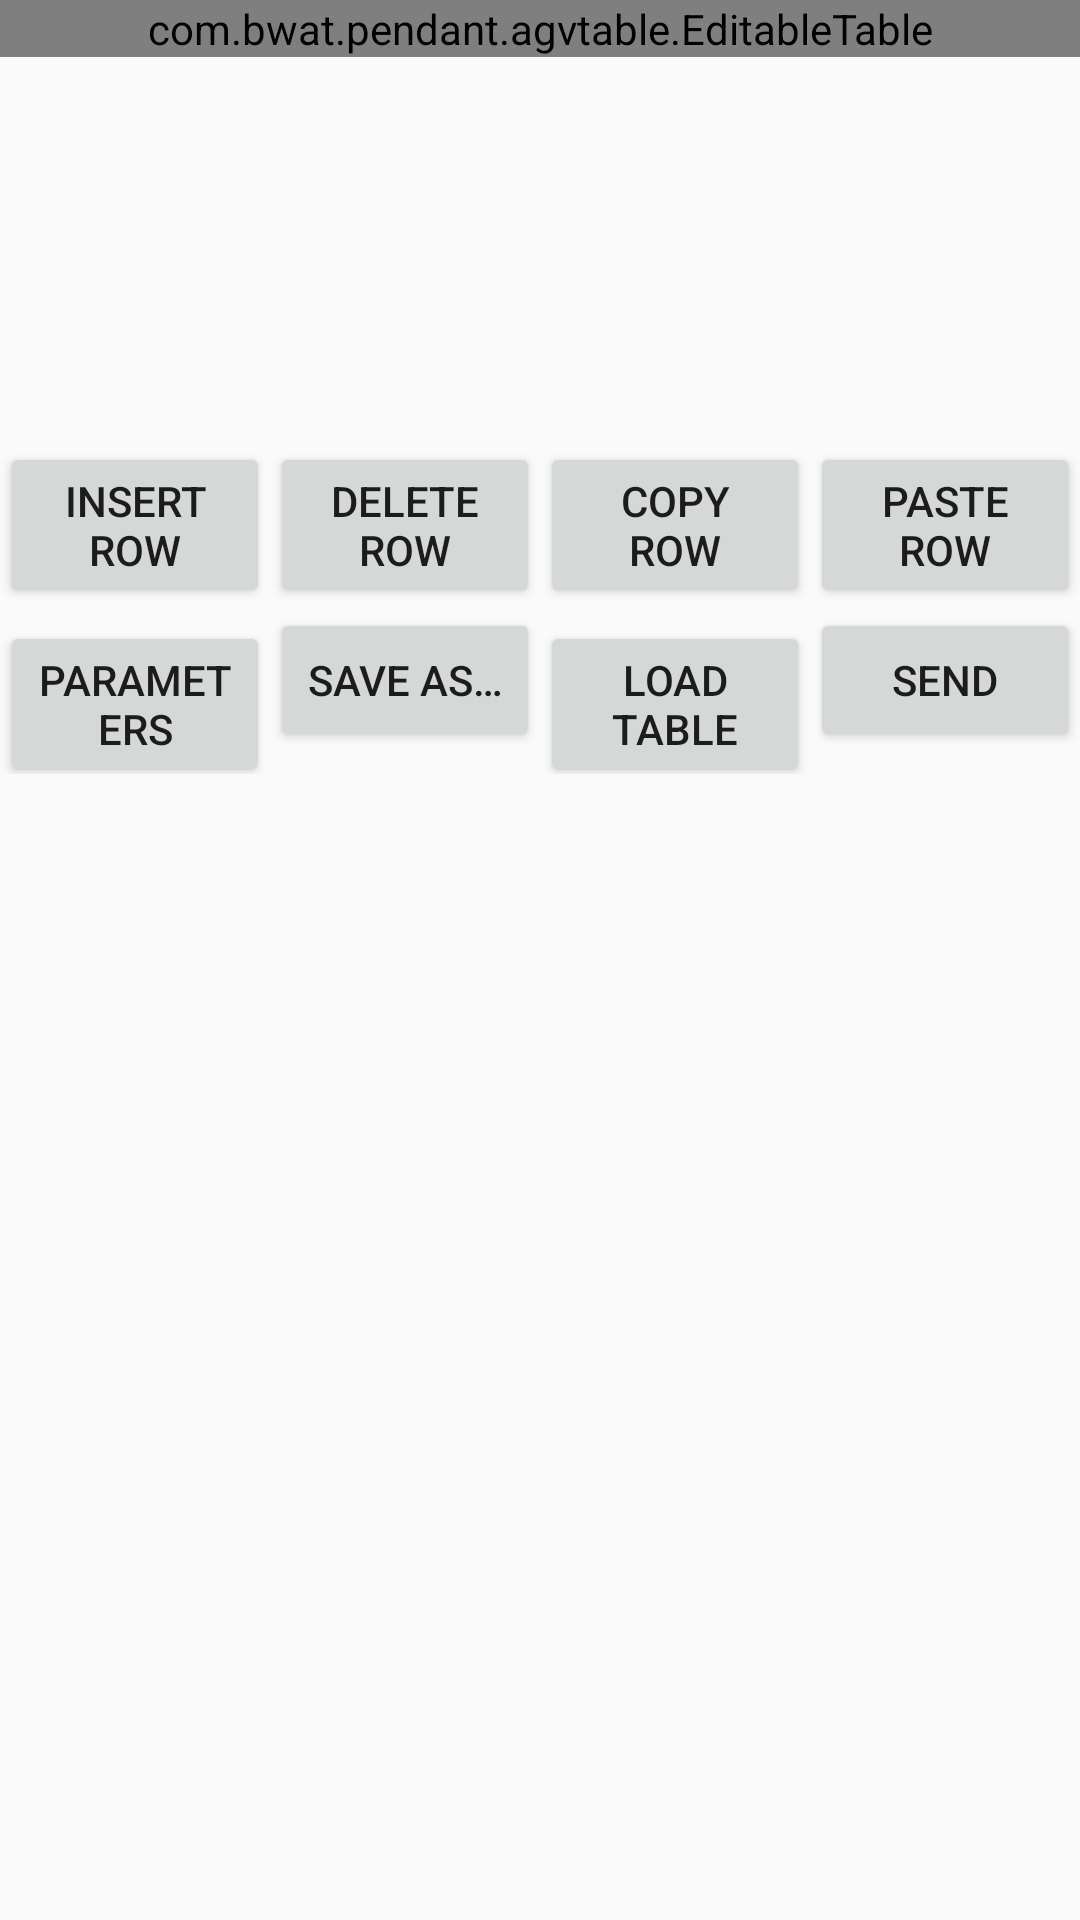

The Android layout XML behind this screen, and the referenced resources:
<!-- AndroidManifest.xml: application theme Theme.BWAT -->
<!-- res/layout/fragment_path_programming.xml -->
<?xml version="1.0" encoding="utf-8"?>
<RelativeLayout xmlns:android="http://schemas.android.com/apk/res/android"
    xmlns:app="http://schemas.android.com/apk/res-auto"
    android:layout_width="match_parent"
    android:layout_height="match_parent">


    <LinearLayout
        android:layout_width="fill_parent"
        android:layout_height="wrap_content"
        android:layout_alignParentBottom="true"
        android:id="@+id/progControls"
        android:gravity="center_horizontal"
        android:orientation="horizontal">

        <com.bwat.pendant.NumberSpinner
            android:layout_width="0dp"
            android:layout_height="fill_parent"
            android:id="@+id/indexSelector"
            android:layout_weight="0"
            app:spinnerMin="1" />

        <LinearLayout
            android:layout_width="0dp"
            android:layout_height="fill_parent"
            android:orientation="vertical"
            android:layout_weight="4">

            <LinearLayout
                android:layout_width="fill_parent"
                android:layout_height="wrap_content"
                android:orientation="horizontal">

                <Button
                    android:layout_width="0dp"
                    android:layout_height="wrap_content"
                    android:layout_weight="1"
                    android:text="@string/progInsert"
                    android:id="@+id/progInsert" />

                <Button
                    android:layout_width="0dp"
                    android:layout_height="wrap_content"
                    android:layout_weight="1"
                    android:text="@string/progDel"
                    android:id="@+id/progDel" />

                <Button
                    android:layout_width="0dp"
                    android:layout_height="wrap_content"
                    android:layout_weight="1"
                    android:text="@string/progCopy"
                    android:id="@+id/progCopy" />

                <Button
                    android:layout_width="0dp"
                    android:layout_height="wrap_content"
                    android:layout_weight="1"
                    android:text="@string/progPaste"
                    android:id="@+id/progPaste" />

            </LinearLayout>

            <LinearLayout
                android:layout_width="fill_parent"
                android:layout_height="wrap_content"
                android:orientation="horizontal">

                <Button
                    android:layout_width="0dp"
                    android:layout_height="wrap_content"
                    android:layout_weight="1"
                    android:text="@string/progParam"
                    android:id="@+id/progParam" />

                <Button
                    android:layout_width="0dp"
                    android:layout_height="wrap_content"
                    android:layout_weight="1"
                    android:text="@string/progSaveAs"
                    android:id="@+id/progSaveAs" />

                <Button
                    android:layout_width="0dp"
                    android:layout_height="wrap_content"
                    android:layout_weight="1"
                    android:text="@string/progLoad"
                    android:id="@+id/progLoad" />

                <Button
                    android:layout_width="0dp"
                    android:layout_height="wrap_content"
                    android:layout_weight="1"
                    android:text="@string/progSend"
                    android:id="@+id/progSend" />
            </LinearLayout>
        </LinearLayout>
    </LinearLayout>

    <ScrollView
        android:layout_width="fill_parent"
        android:layout_height="fill_parent"
        android:layout_above="@id/progControls"
        android:gravity="center_horizontal">

        <com.bwat.pendant.agvtable.EditableTable
            android:layout_width="fill_parent"
            android:layout_height="wrap_content"
            android:id="@+id/progView" />
    </ScrollView>
</RelativeLayout>
<!-- resources referenced by this layout -->
<resources>
  <string name="progCopy">Copy Row</string>
  <string name="progDel">Delete Row</string>
  <string name="progInsert">Insert Row</string>
  <string name="progLoad">Load Table</string>
  <string name="progParam">Parameters</string>
  <string name="progPaste">Paste Row</string>
  <string name="progSaveAs">Save As…</string>
  <string name="progSend">Send</string>
  <style name="Theme.BWAT" parent="Theme.BWAT.Base">
  
      </style>
  <style name="Theme.BWAT.Base" parent="Theme.AppCompat.Light">
          <item name="android:windowNoTitle">true</item>
          <item name="windowActionBar">false</item>
      </style>
</resources>
